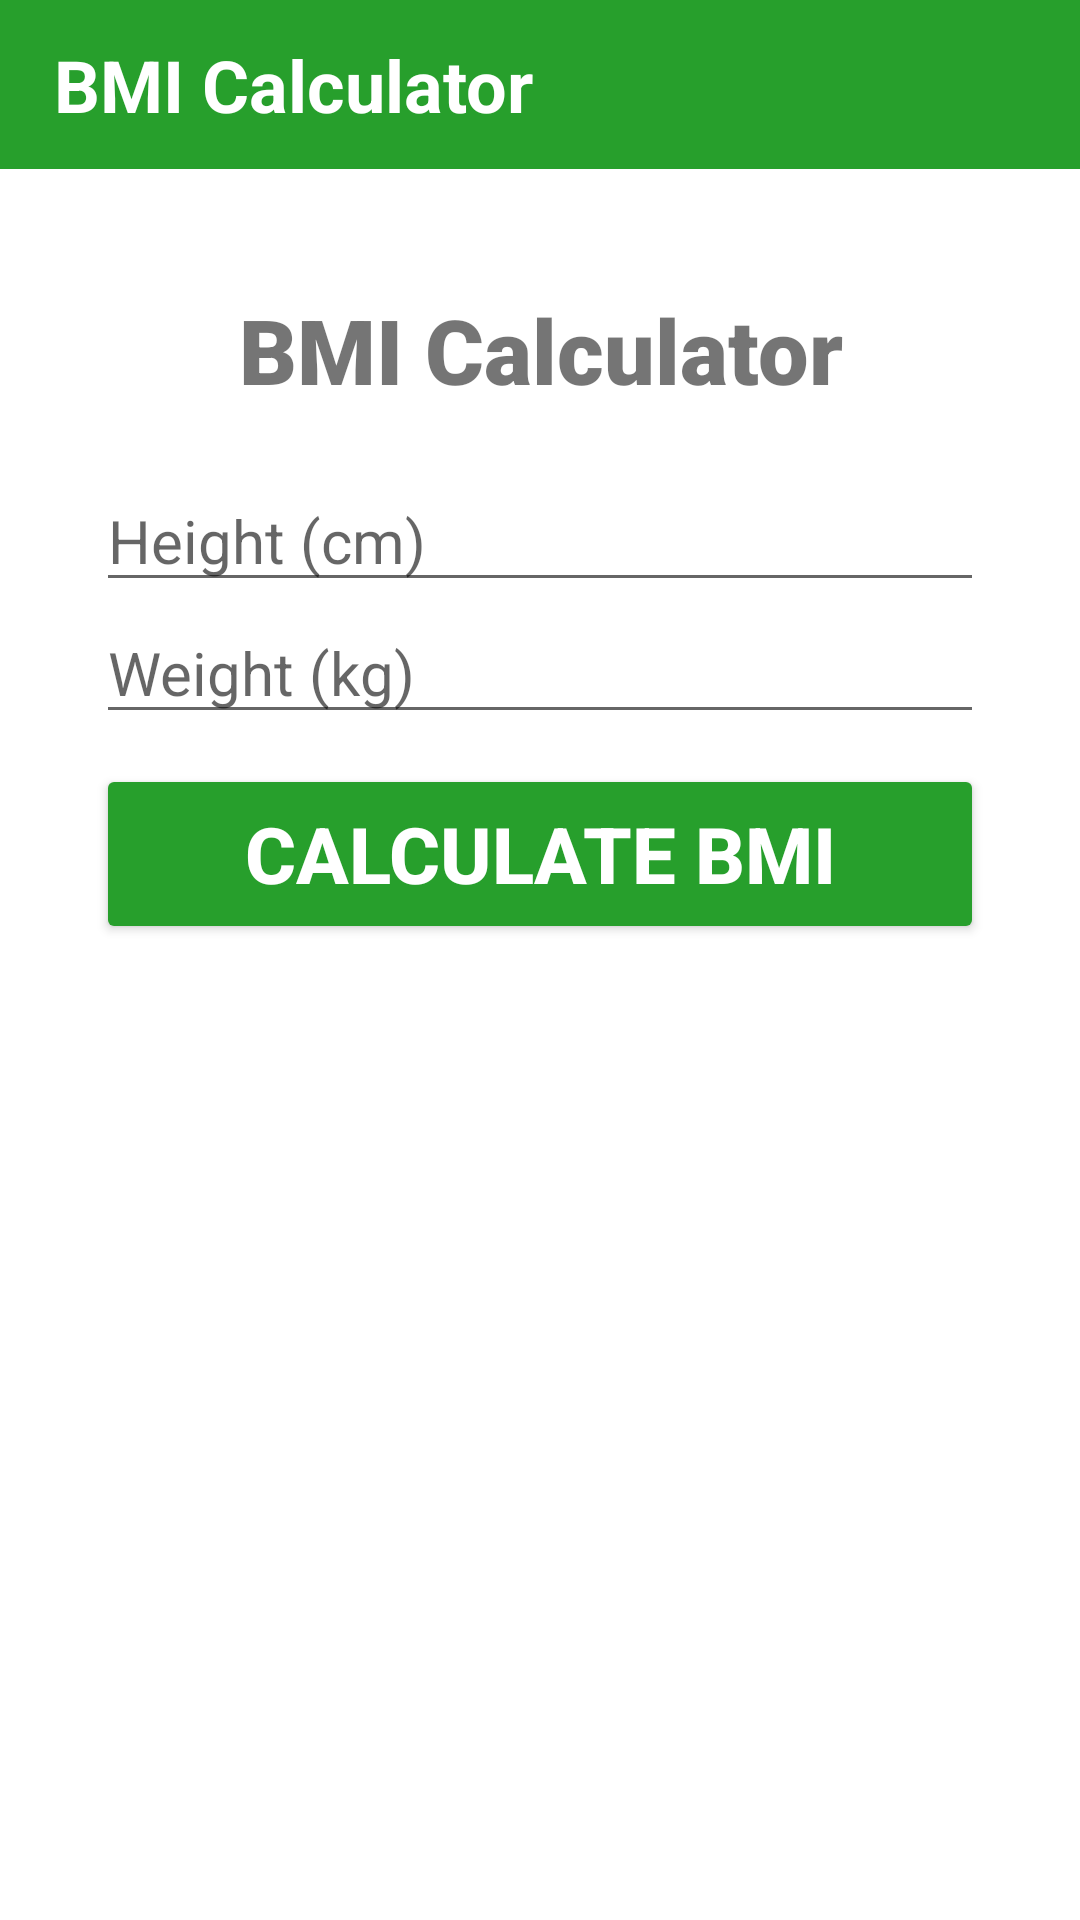

Reconstruct the res/layout file that produces this screen, plus the resources it refers to.
<!-- AndroidManifest.xml: application theme Theme.EMedicare -->
<!-- res/layout/activity_bmi.xml -->
<?xml version="1.0" encoding="utf-8"?>
    <androidx.drawerlayout.widget.DrawerLayout xmlns:android="http://schemas.android.com/apk/res/android"

    xmlns:app="http://schemas.android.com/apk/res-auto"
    xmlns:tools="http://schemas.android.com/tools"
    android:layout_width="match_parent"
    android:layout_height="match_parent"
    android:id="@+id/drawer_layout"
    tools:context=".BMI">

    <LinearLayout
        android:layout_width="match_parent"
        android:layout_height="match_parent"
        android:orientation="vertical">

        <include
            layout="@layout/main_toolbar_app_bmi" />

    <TextView
        android:id="@+id/banner"
        android:layout_width="match_parent"
        android:layout_height="wrap_content"
        android:layout_marginStart="10dp"
        android:layout_marginTop="40dp"
        android:layout_marginEnd="10dp"
        android:fontFamily="sans-serif-black"
        android:text="BMI Calculator"
        android:textAlignment="center"
        android:textSize="30sp"
        app:layout_constraintEnd_toEndOf="parent"
        app:layout_constraintStart_toStartOf="parent"
        app:layout_constraintTop_toTopOf="parent" />


        <EditText
            android:id="@+id/height"
            android:layout_width="match_parent"
            android:layout_height="wrap_content"
            android:layout_marginStart="32dp"
            android:layout_marginEnd="32dp"
            android:layout_marginTop="20dp"
            android:ems="10"
            android:hint="Height (cm)"
            android:inputType="numberDecimal"
            android:textSize="20sp" />

        <EditText
            android:id="@+id/weight"
            android:layout_width="match_parent"
            android:layout_height="wrap_content"
            android:layout_marginStart="32dp"
            android:layout_marginEnd="32dp"
            android:ems="10"
            android:hint="Weight (kg)"
            android:inputType="numberDecimal"
            android:textSize="20sp" />

        <Button
        android:id="@+id/calBmi"
        android:layout_width="match_parent"
        android:layout_height="60dp"
        android:layout_marginTop="10dp"
        android:backgroundTint="#279F2C"
            android:layout_marginStart="32dp"
            android:layout_marginEnd="32dp"
        android:text="Calculate BMI"
        android:textColor="#ffffff"
        android:textSize="26sp"
        android:textStyle="bold"
        android:onClick="calculateBMI" />

    <TextView
        android:id="@+id/result"
        android:layout_width="match_parent"
        android:layout_height="wrap_content"
        android:layout_marginTop="32dp"
        android:text=""
        android:layout_marginStart="32dp"
        android:layout_marginEnd="32dp"
        android:textSize="26sp"
        app:layout_constraintEnd_toEndOf="parent"
        app:layout_constraintStart_toStartOf="parent"
        app:layout_constraintTop_toBottomOf="@+id/calBmi" />


    </LinearLayout>

</androidx.drawerlayout.widget.DrawerLayout>
<!-- res/layout/main_toolbar_app_bmi.xml (included above) -->
<?xml version="1.0" encoding="utf-8"?>
<LinearLayout
    xmlns:android="http://schemas.android.com/apk/res/android"
    android:layout_width="match_parent"
    android:layout_height="wrap_content"
    android:orientation="horizontal"
    android:padding="12dp"
    android:gravity="center_vertical"
    android:background="#279F2C">

    <ImageView
        android:layout_width="wrap_content"
        android:layout_height="wrap_content"
        android:onClick="ClickBack"
        android:src="@drawable/ic_back"/>

    <TextView
        android:layout_width="0dp"
        android:layout_height="wrap_content"
        android:layout_weight="1"
        android:text=" BMI Calculator"
        android:textColor="@color/white"
        android:textSize="24dp"
        android:textStyle="bold"
        android:textAlignment="gravity" />

</LinearLayout>
<!-- resources referenced by this layout -->
<resources>
  <color name="white">#FFFFFFFF</color>
  <style name="Theme.EMedicare" parent="Theme.MaterialComponents.DayNight.NoActionBar">
          
          <item name="colorPrimary">@color/purple_500</item>
          <item name="colorPrimaryVariant">@color/purple_700</item>
          <item name="colorOnPrimary">@color/white</item>
          
          <item name="colorSecondary">@color/teal_200</item>
          <item name="colorSecondaryVariant">@color/teal_700</item>
          <item name="colorOnSecondary">@color/black</item>
          
          <item name="android:statusBarColor" tools:targetApi="l">?attr/colorPrimaryVariant</item>
          
      </style>
  <color name="purple_500">#4CAF50</color>
  <color name="purple_700">#279F2C</color>
  <color name="teal_200">#FF03DAC5</color>
  <color name="teal_700">#FF018786</color>
  <color name="black">#FF000000</color>
</resources>
